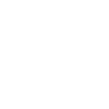
t = 0.00 s
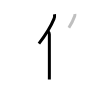
t = 2.25 s
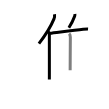
t = 4.50 s
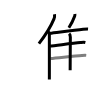
t = 6.50 s
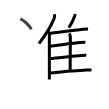
t = 8.75 s
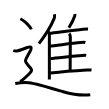
t = 11.00 s

The animated SVG that drew these frames (rendered in a browser with its animation timeline set to each time). Animation: 11 SMIL elements (animate=11); one cycle of 11.00 s.

<svg width="109px" height="109px" viewBox="0 0 px 109px" xmlns="http://www.w3.org/2000/svg" xmlns:xlink="http://www.w3.org/1999/xlink" xml:space="preserve" version="1.1"  baseProfile="full">
<path d="M54.54,14.25c0.16,1.48-0.04,3.42-0.56,4.69c-3.31,8.08-7.5,14.93-15.07,24.76" style="fill:none;stroke:black;stroke-width:3;opacity:0">
  <animate attributeType="CSS" attributeName="opacity" from="0" to="1" begin="0s" dur="1s" repeatCount="Indefinite" fill="freeze" />
</path>
<path d="M48.14,31.68c0.78,0.78,1.21,1.69,1.21,2.69c0,10.51,0.04,29.7,0.02,40.26c0,2.13-0.01,3.82-0.01,4.88" style="fill:none;stroke:black;stroke-width:3;opacity:0">
  <animate attributeType="CSS" attributeName="opacity" from="0" to="1" begin="1s" dur="1s" repeatCount="Indefinite" fill="freeze" />
</path>
<path d="M74.87,14c0.07,0.74-0.02,1.71-0.24,2.35c-1.43,4.05-2.5,6.43-5.77,11.37" style="fill:none;stroke:black;stroke-width:3;opacity:0">
  <animate attributeType="CSS" attributeName="opacity" from="0" to="1" begin="2s" dur="1s" repeatCount="Indefinite" fill="freeze" />
</path>
<path d="M49.76,33.27c6.73-0.78,24.36-3.17,33.38-4.08c2.31-0.23,4.06-0.35,4.91-0.3" style="fill:none;stroke:black;stroke-width:3;opacity:0">
  <animate attributeType="CSS" attributeName="opacity" from="0" to="1" begin="3s" dur="1s" repeatCount="Indefinite" fill="freeze" />
</path>
<path d="M69.12,33.66c0.8,0.8,1.23,2.09,1.23,3.58c0,6.76-0.2,23.51-0.2,33.11" style="fill:none;stroke:black;stroke-width:3;opacity:0">
  <animate attributeType="CSS" attributeName="opacity" from="0" to="1" begin="4s" dur="1s" repeatCount="Indefinite" fill="freeze" />
</path>
<path d="M49.77,46.1c6.36-0.65,22.86-2.85,30.6-3.56c2.04-0.19,3.5-0.41,4.98-0.06" style="fill:none;stroke:black;stroke-width:3;opacity:0">
  <animate attributeType="CSS" attributeName="opacity" from="0" to="1" begin="5s" dur="1s" repeatCount="Indefinite" fill="freeze" />
</path>
<path d="M50.55,58.57c6.92-0.56,23.46-2.53,31.43-3.1c1.6-0.11,3.42-0.18,4.25-0.1" style="fill:none;stroke:black;stroke-width:3;opacity:0">
  <animate attributeType="CSS" attributeName="opacity" from="0" to="1" begin="6s" dur="1s" repeatCount="Indefinite" fill="freeze" />
</path>
<path d="M50.42,73.11c6.82-0.79,26.57-2.48,36.2-3.05c2.32-0.14,4.05-0.18,4.88-0.09" style="fill:none;stroke:black;stroke-width:3;opacity:0">
  <animate attributeType="CSS" attributeName="opacity" from="0" to="1" begin="7s" dur="1s" repeatCount="Indefinite" fill="freeze" />
</path>
<path d="M20.38,18.75c3.84,1.88,9.92,7.71,10.88,10.63" style="fill:none;stroke:black;stroke-width:3;opacity:0">
  <animate attributeType="CSS" attributeName="opacity" from="0" to="1" begin="8s" dur="1s" repeatCount="Indefinite" fill="freeze" />
</path>
<path d="M13.25,50.5C15.5,51.5,17,51,18,50.75s7.77-2.69,9.25-3.25c4-1.5,5.14-0.44,2.5,4.5C23.88,63,24,59.88,30.5,68c1.66,2.08,1.5,3-1,5.5c-1.38,1.38-8,7.5-9.5,8" style="fill:none;stroke:black;stroke-width:3;opacity:0">
  <animate attributeType="CSS" attributeName="opacity" from="0" to="1" begin="9s" dur="1s" repeatCount="Indefinite" fill="freeze" />
</path>
<path d="M15.25,83.5c3-0.5,8.92-1.31,13.5-0.75c9.25,1.12,30.07,7.71,34.5,9c12,3.5,18,4,27,3" style="fill:none;stroke:black;stroke-width:3;opacity:0">
  <animate attributeType="CSS" attributeName="opacity" from="0" to="1" begin="10s" dur="1s" repeatCount="Indefinite" fill="freeze" />
</path>
</svg>
